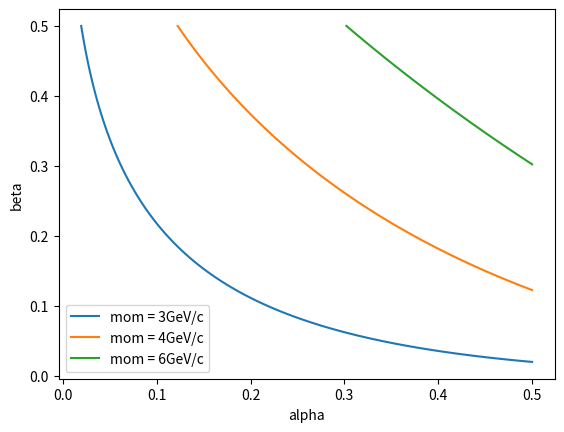

The matplotlib source for this figure:
import numpy as np
import matplotlib.pyplot as plt
from scipy.integrate import quad
import scipy.integrate as integrate
from scipy.stats import poisson, binom
import scipy


#gaussian class
class gaussian:
    
    # constructor where xhigh and xlow are substitutes for +/- inf
    def __init__(self, mean, sigma):
        self.mean = mean
        self.sigma = sigma
        self.shape = lambda x: np.exp( -((x-self.mean)**2) / (2.0 * self.sigma**2 ) ) / (self.sigma*np.sqrt(2.0*np.pi ))
        self.xhigh = mean + (6.*self.sigma) 
        self.xlow = mean - (6.*self.sigma)
    
    #normalise over the range defined above
    def normalisation(self):
        return integrate.quad(self.shape, self.xlow, self.xhigh)[0]
    
    
    # integral between tcut point and xhigh (pion)
    def integralAbove(self, tcut):
        return integrate.quad(self.shape, tcut, self.xhigh)[0]
        norm = integral/self.normalisation()
        return norm
        
    # integral between xlow and tcut point (kaon)
    def integralBelow(self, tcut):
        integral = integrate.quad(self.shape, self.xlow, tcut)[0]
        norm = integral/self.normalisation()
        return norm

#ROC class
class ROC:
    
    #constructor
    def __init__(self, mom, imax, sigma):
        self.mom = mom
        self.imax = imax
        self.sigma = sigma
    
    #define the time of flight function
    def tof(self, mass):
        return(L/c * np.sqrt(1. + (mass/self.mom)**2))
        
    #Define the function that calculates TOF, from that generates a list of tcut values
    #And uses the gaussian class to find alpha and beta values
    def alpha_beta_gaussian(self):
        tof_pion = self.tof(mass_pion)
        tof_kaon = self.tof(mass_kaon)
        tcut = np.linspace(tof_pion, tof_kaon, self.imax)
        
        kaon_gaussian = gaussian(tof_kaon, self.sigma)
        pion_gaussian = gaussian(tof_pion, self.sigma)
        
        alpha = []
        beta = []
        for i in (tcut):
            alpha += [kaon_gaussian.integralBelow(i)]
            beta += [pion_gaussian.integralAbove(i)]
        return alpha, beta
		
#define parameters
L = 20.
c = 3. * 10**8
imax = 100
sigma = 4. *10**(-10)

#masses and momenta in GeV/c^2 and GeV/c respectively
mass_pion = 0.1396
mass_kaon = 0.4937
mom_1 = 3.
mom_2 = 4.
mom_3 = 6.

#unpack classes and plotting inside main
def main():  
    
    #import the ROC class and get the alpha and beta arguments for all 3 mom
    mom1 = ROC(mom_1, imax, sigma)
    alpha, beta = mom1.alpha_beta_gaussian()
    plt.plot(alpha, beta, label = 'mom = 3GeV/c')

    mom2 = ROC(mom_2, imax, sigma)
    alpha, beta = mom2.alpha_beta_gaussian()
    plt.plot(alpha, beta, label = 'mom = 4GeV/c')

    mom3 = ROC(mom_3, imax, sigma)
    alpha, beta = mom3.alpha_beta_gaussian()
    plt.plot(alpha, beta, label = 'mom = 6GeV/c')

    plt.xlabel('alpha')
    plt.ylabel('beta')
    plt.legend()
    plt.show()

main()